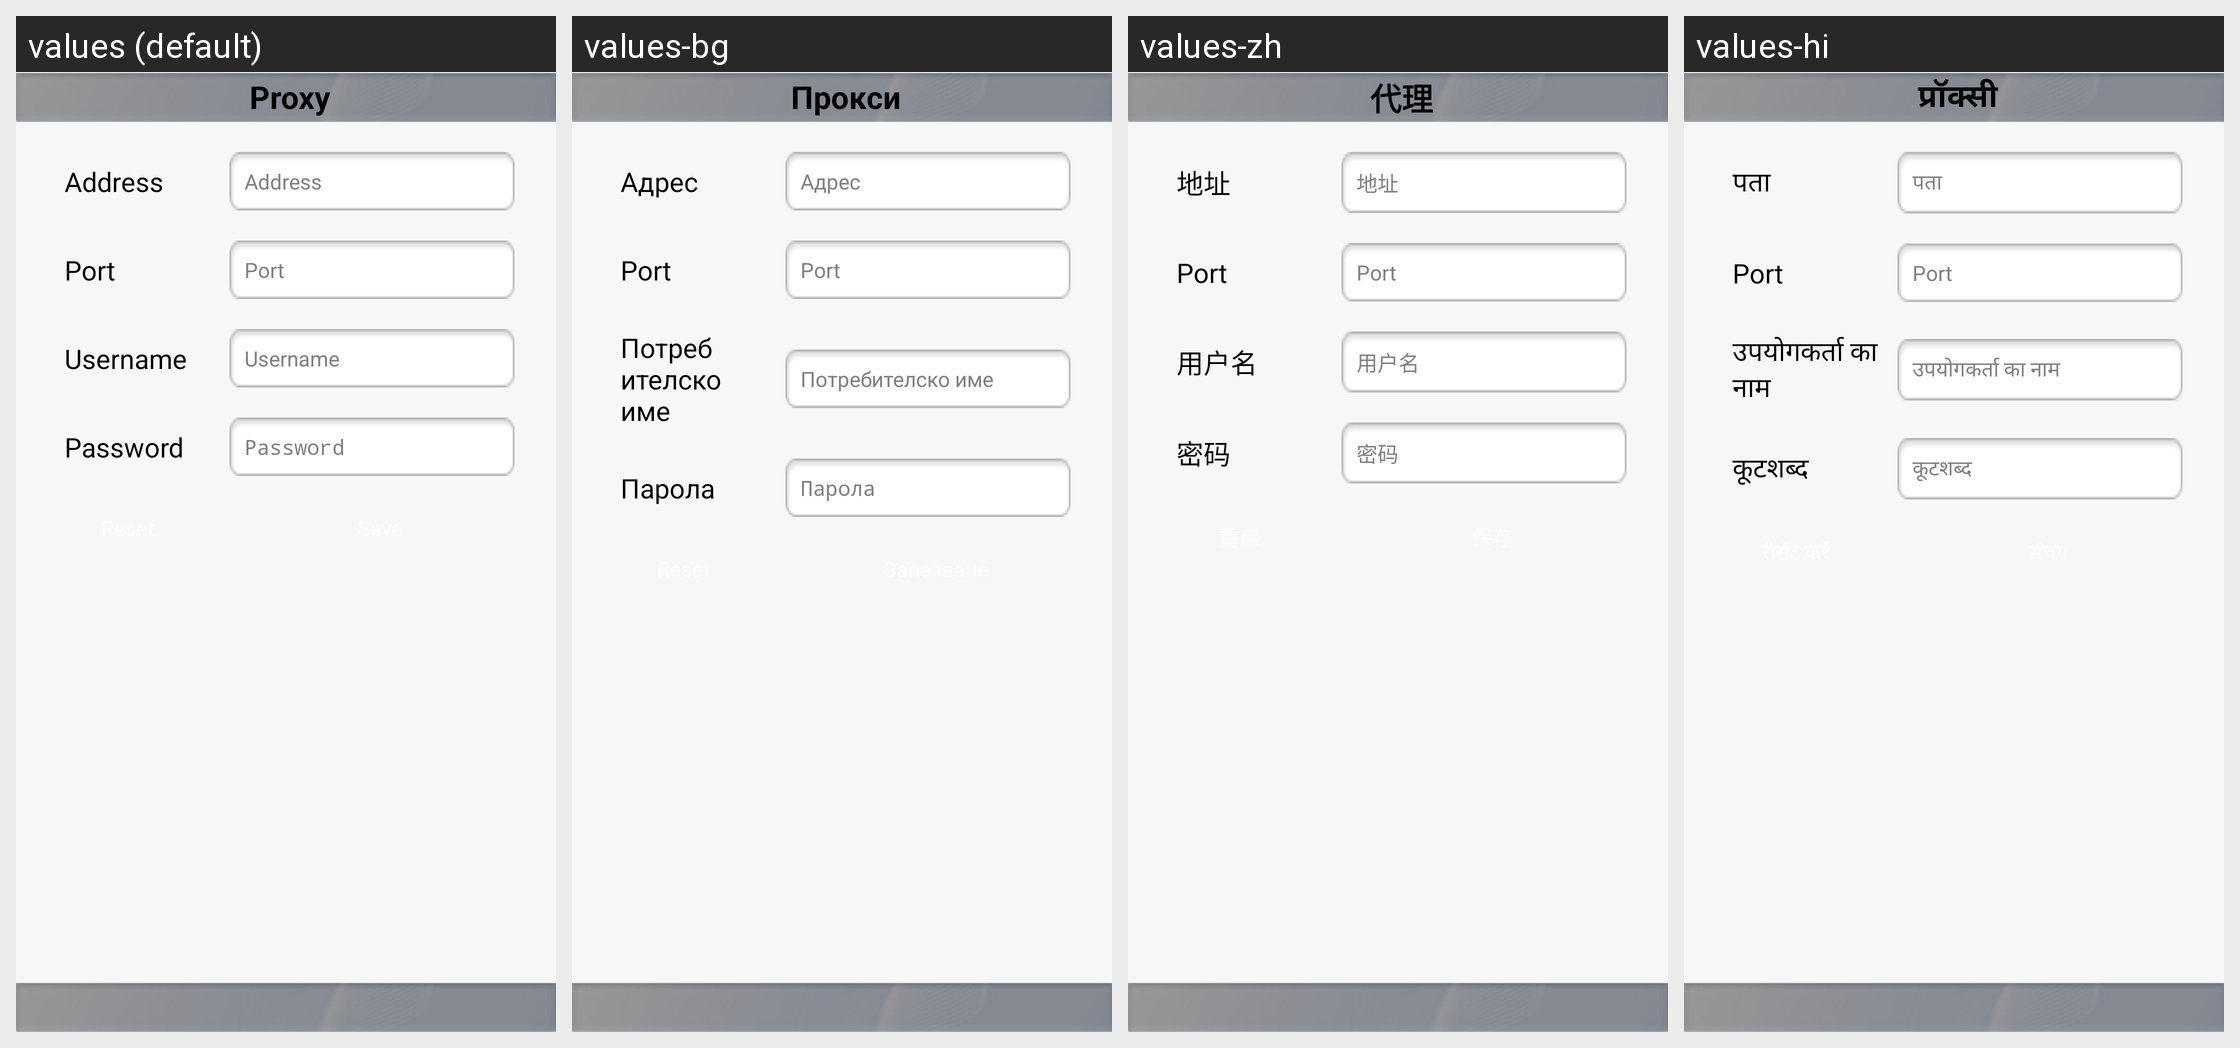

For this localized Android screen grid, give each drawn string resource with its value in every locale shown.
Android screen res/layout/proxy_settings.xml rendered under 4 locales, left to right: values (default), values-bg, values-zh, values-hi. Device: Nexus 5 (rendered at 1080×1920; each locale shown at half size, 540×960, under a caption strip naming it); theme android:Theme.NoTitleBar.
Other locales in the repository, not shown: values-cs, values-fr, values-ga, values-it, values-iw, values-ja, values-km, values-nb-rNO, values-nn-rNO, values-pt, values-ro, values-ru, values-sp, values-sv, values-tr.
Strings drawn on this screen, with the default value and each locale's value (text and hints the layout hard-codes, and strings that could not be matched under every locale, appear in the picture but are not listed):

settings_txt_proxy
  values: Proxy
  values-bg: Прокси
  values-zh: 代理
  values-hi: प्रॉक्सी

settings_proxy_host_lbl
  values: Address
  values-bg: Адрес
  values-zh: 地址
  values-hi: पता

settings_proxy_port_lbl
  values: Port
  values-bg: Port
  values-zh: Port
  values-hi: Port

settings_proxy_host_usrname
  values: Username
  values-bg: Потребителско име
  values-zh: 用户名
  values-hi: उपयोगकर्ता का नाम

settings_proxy_host_pswrd
  values: Password
  values-bg: Парола
  values-zh: 密码
  values-hi: कूटशब्द
